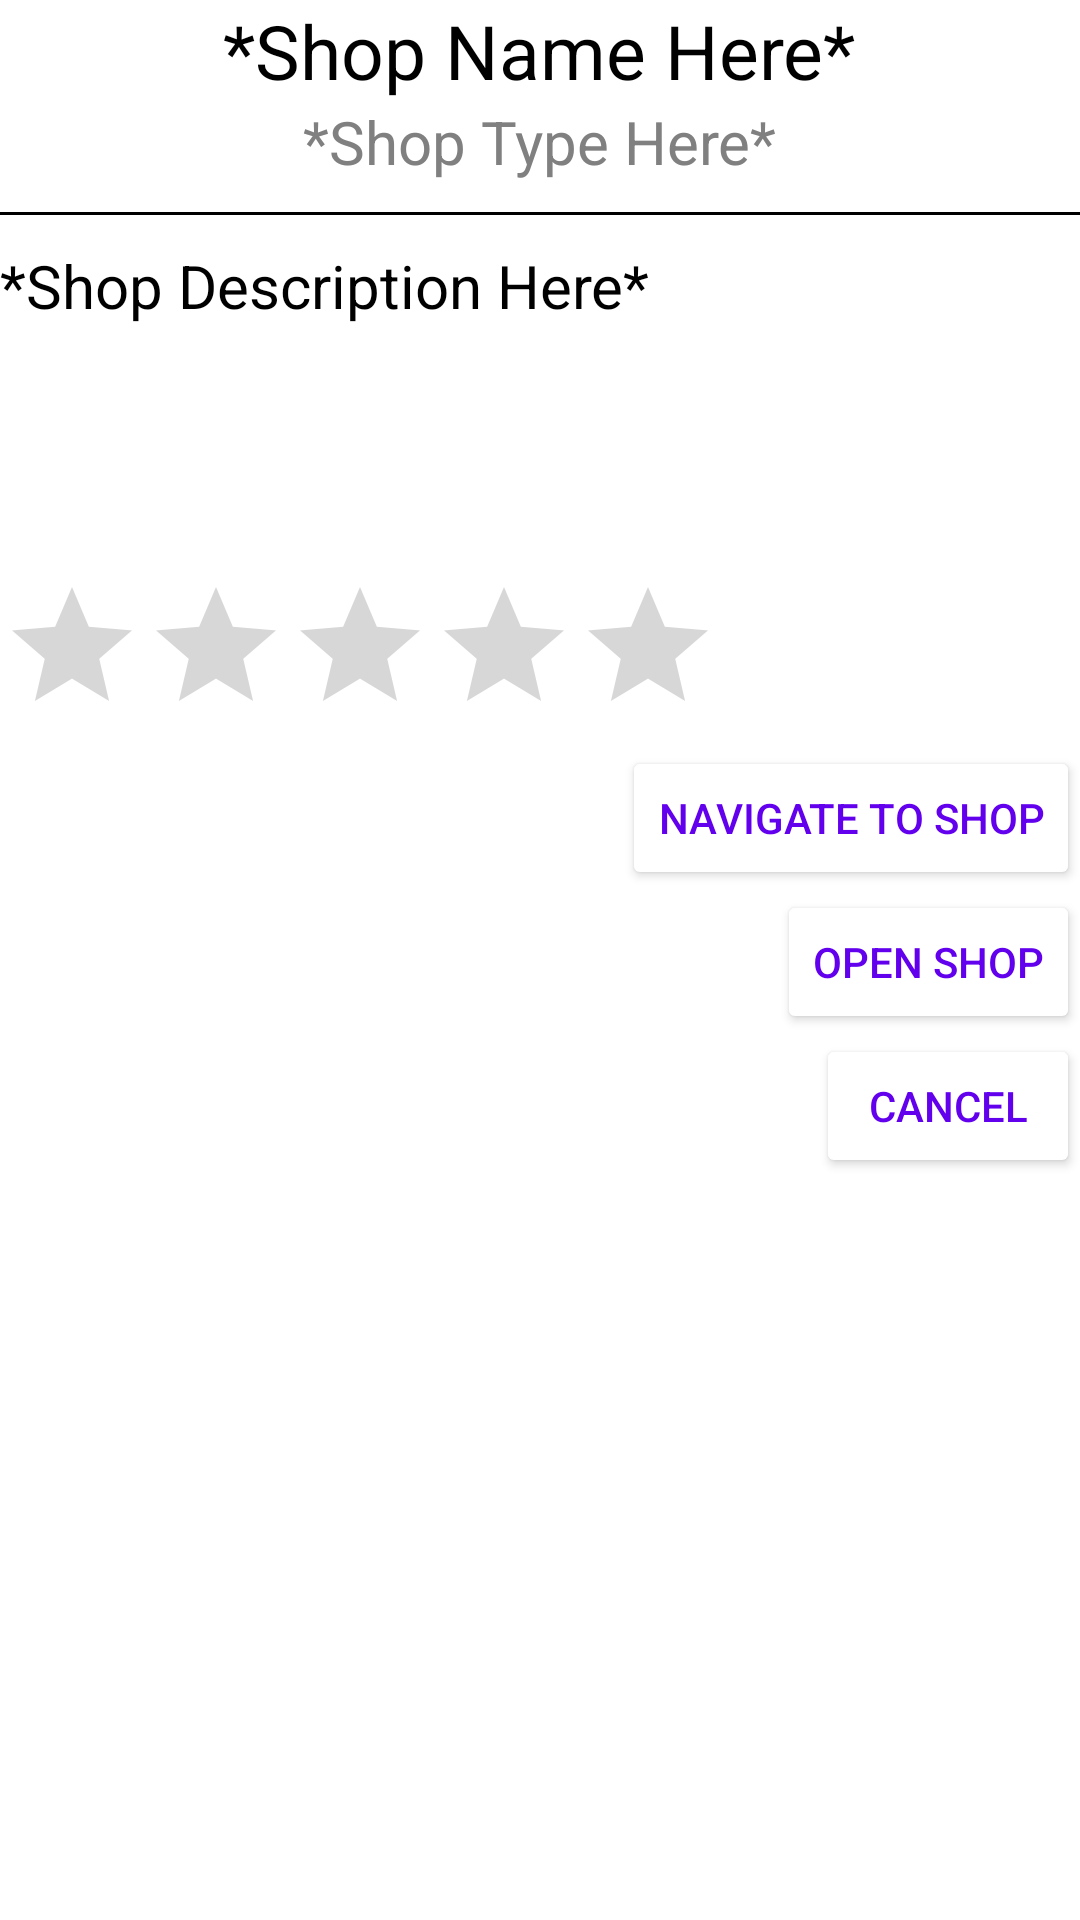

Write the Android layout XML for this screen, with the resource values it uses.
<!-- AndroidManifest.xml: application theme Theme.MarketingApp -->
<!-- res/layout/map_dialog_box.xml -->
<?xml version="1.0" encoding="utf-8"?>
<LinearLayout
    xmlns:android="http://schemas.android.com/apk/res/android"
    android:layout_width="wrap_content"
    android:layout_height="wrap_content"
    android:orientation="vertical">

    <TextView
        android:id="@+id/shop_name_txt_view"
        android:layout_width="wrap_content"
        android:layout_height="wrap_content"
        android:text="*Shop Name Here*"
        android:textColor="@color/black"
        android:textSize="25sp"
        android:layout_gravity="center"/>

    <TextView
        android:id="@+id/shop_type_txt_view"
        android:layout_width="wrap_content"
        android:layout_height="wrap_content"
        android:text="*Shop Type Here*"
        android:textColor="@color/grey"
        android:textSize="20sp"
        android:layout_gravity="center"/>

    <View
        android:layout_width="match_parent"
        android:layout_height="1dp"
        android:background="@color/black"
        android:layout_marginTop="10dp"
        android:layout_marginBottom="10dp"/>

    <LinearLayout
        android:layout_width="wrap_content"
        android:layout_height="wrap_content"
        android:orientation="horizontal">

        <TextView
            android:id="@+id/shop_desc_txt_view"
            android:layout_width="250dp"
            android:layout_height="wrap_content"
            android:text="*Shop Description Here*"
            android:textColor="@color/black"
            android:textSize="20sp"/>

        <ImageView
            android:id="@+id/shop_img_view"
            android:layout_width="100dp"
            android:layout_height="100dp"
            android:src="@drawable/shopping_bag"
            android:layout_marginLeft="10dp"/>

    </LinearLayout>

    <RatingBar
        android:id="@+id/shop_rating_bar"
        android:layout_width="wrap_content"
        android:layout_height="wrap_content"
        android:layout_marginTop="10dp"/>

    <Button
        android:id="@+id/navigate_to_shop_btn"
        android:layout_width="wrap_content"
        android:layout_height="wrap_content"
        android:backgroundTint="@color/white"
        android:text="Navigate To Shop"
        android:textColor="@color/purple_500"
        android:layout_gravity="end"/>

    <Button
        android:id="@+id/open_shop_btn"
        android:layout_width="wrap_content"
        android:layout_height="wrap_content"
        android:backgroundTint="@color/white"
        android:text="Open Shop"
        android:textColor="@color/purple_500"
        android:layout_gravity="end"/>

    <Button
        android:id="@+id/cancel_btn"
        android:layout_width="wrap_content"
        android:layout_height="wrap_content"
        android:backgroundTint="@color/white"
        android:text="Cancel"
        android:textColor="@color/purple_500"
        android:layout_gravity="end"/>

</LinearLayout>
<!-- resources referenced by this layout -->
<resources>
  <color name="black">#FF000000</color>
  <color name="grey">#808080</color>
  <color name="purple_500">#FF6200EE</color>
  <color name="white">#FFFFFFFF</color>
  <style name="Theme.MarketingApp" parent="Theme.MaterialComponents.DayNight.NoActionBar">
          
          <item name="colorPrimary">@color/theme</item>
          <item name="colorPrimaryVariant">@color/theme</item>
          <item name="colorOnPrimary">@color/white</item>
          
          <item name="colorSecondary">@color/teal_200</item>
          <item name="colorSecondaryVariant">@color/teal_700</item>
          <item name="colorOnSecondary">@color/black</item>
          
          <item name="android:statusBarColor" tools:targetApi="l">?attr/colorPrimaryVariant</item>
          
      </style>
  <color name="theme">#9E2118</color>
  <color name="teal_200">#FF03DAC5</color>
  <color name="teal_700">#FF018786</color>
</resources>
